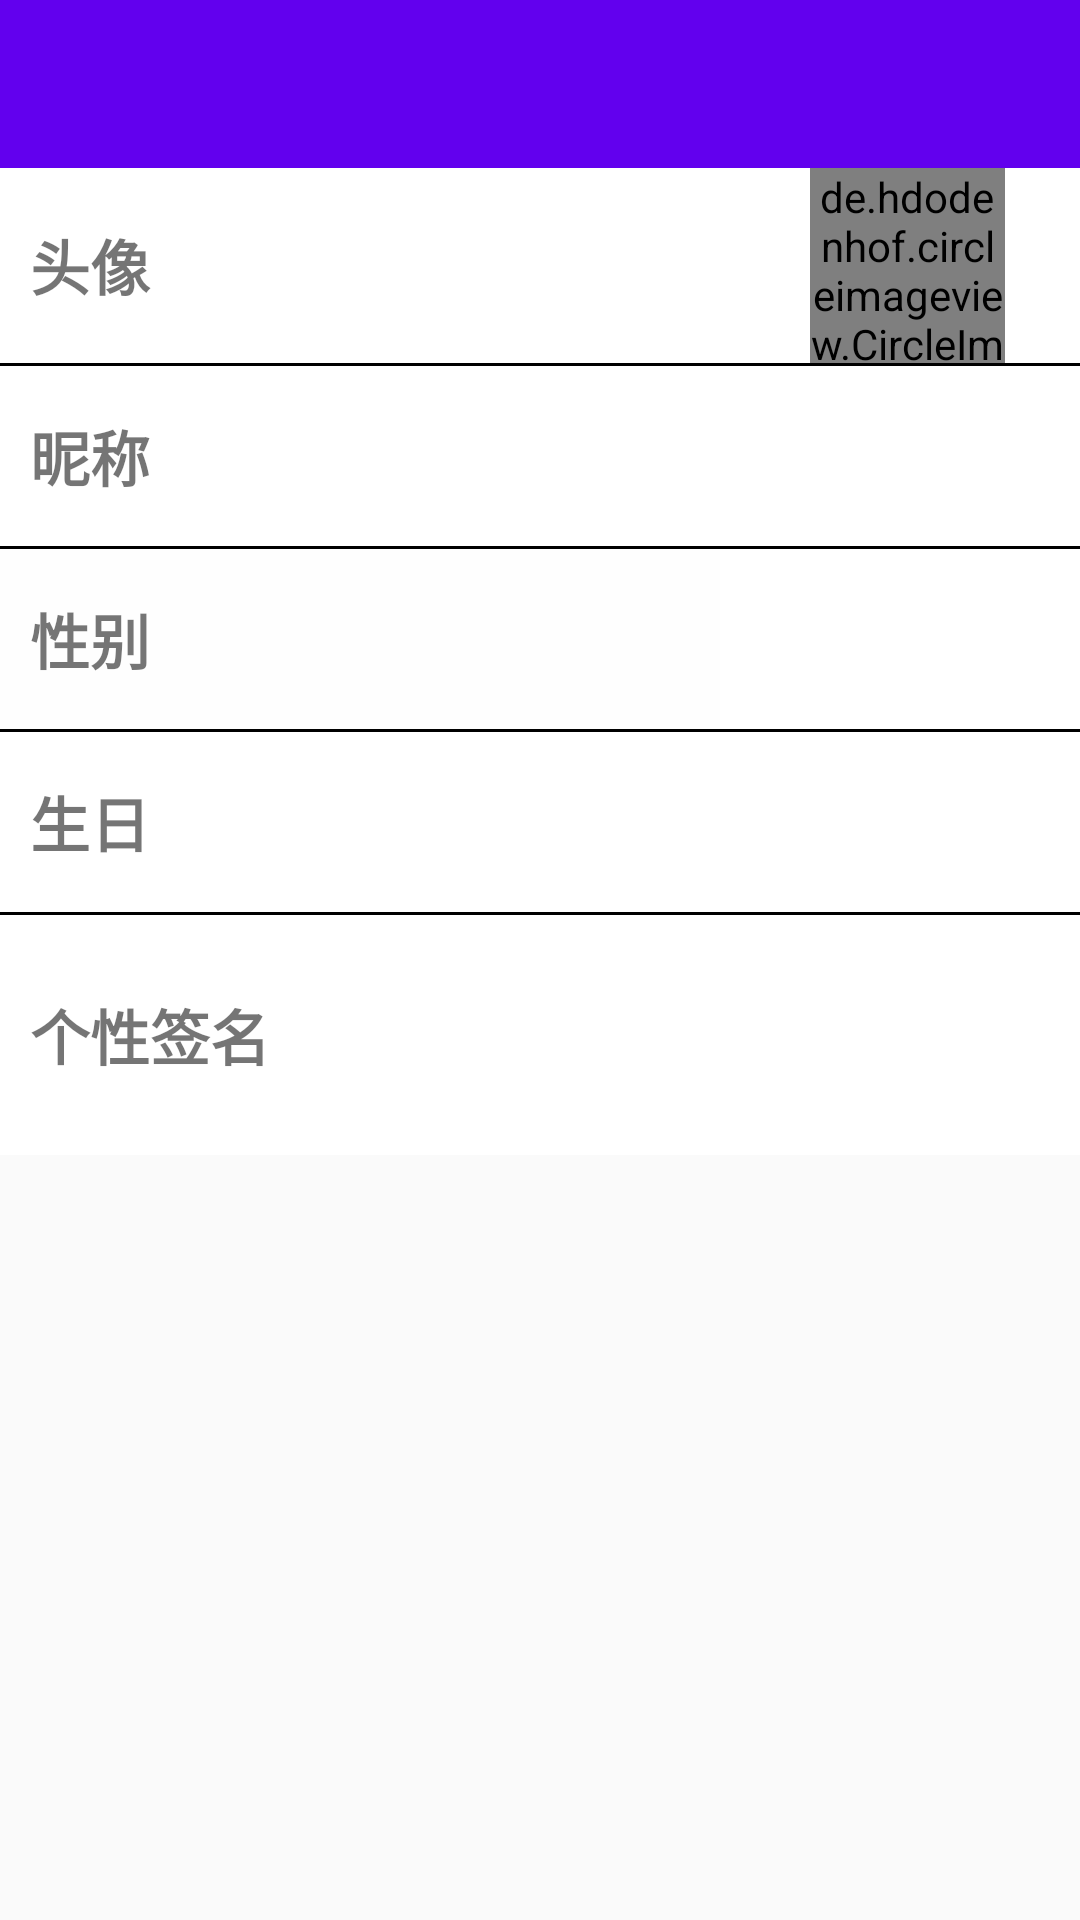

Layout XML and referenced resources for this Android screen:
<!-- AndroidManifest.xml: application theme AppTheme -->
<!-- res/layout/activity_user_detail.xml -->
<?xml version="1.0" encoding="utf-8"?>
<androidx.coordinatorlayout.widget.CoordinatorLayout xmlns:android="http://schemas.android.com/apk/res/android"
    xmlns:app="http://schemas.android.com/apk/res-auto"
    xmlns:tools="http://schemas.android.com/tools"
    android:layout_width="match_parent"
    android:layout_height="match_parent"
    tools:context=".usermodel.UserDetailActivity">

    <LinearLayout
        android:layout_width="match_parent"
        android:layout_height="match_parent"
        android:orientation="vertical">

        <androidx.appcompat.widget.Toolbar
            android:id="@+id/userData_toolbar"
            android:layout_width="match_parent"
            android:layout_height="?attr/actionBarSize"
            android:background="@color/colorPrimary"
            android:theme="@style/ThemeOverlay.AppCompat.Dark.ActionBar"
            app:popupTheme="@style/ThemeOverlay.AppCompat.Light"
            app:titleTextColor="@color/colorWhite" />
        
        <LinearLayout
            android:id="@+id/lay_avatar"
            android:layout_width="match_parent"
            android:layout_height="wrap_content"
            android:background="@color/colorWhite"
            android:orientation="horizontal">

            <TextView
                android:layout_width="match_parent"
                android:layout_height="match_parent"
                android:layout_weight="1"
                android:gravity="center_vertical"
                android:padding="10dp"
                android:text="头像"
                android:textSize="20sp"
                android:textStyle="bold" />

            <LinearLayout
                android:layout_width="match_parent"
                android:layout_height="wrap_content"
                android:layout_weight="2">

                <de.hdodenhof.circleimageview.CircleImageView
                    android:id="@+id/user_avatar"
                    android:layout_width="65dp"
                    android:layout_height="65dp"
                    android:layout_marginLeft="30dp"
                    android:src="@mipmap/ic_launcher_foreground" />
            </LinearLayout>

        </LinearLayout>

        <View
            android:layout_width="match_parent"
            android:layout_height="1dp"
            android:background="@color/colorBlack" />

        <LinearLayout
            android:id="@+id/lay_nickname"
            android:layout_width="match_parent"
            android:layout_height="wrap_content"
            android:background="@color/colorWhite"
            android:orientation="horizontal">

            <TextView
                android:layout_width="match_parent"
                android:layout_height="60dp"
                android:layout_gravity="center_horizontal"
                android:layout_weight="1"
                android:gravity="center_vertical"
                android:padding="10dp"
                android:text="昵称"
                android:textSize="20sp"
                android:textStyle="bold" />

            <TextView
                android:id="@+id/show_name"
                android:layout_width="match_parent"
                android:layout_height="match_parent"
                android:layout_weight="2"
                android:gravity="center_vertical|center" />
        </LinearLayout>

        <View
            android:layout_width="match_parent"
            android:layout_height="1dp"
            android:background="@color/colorBlack" />

        <LinearLayout
            android:id="@+id/lay_sex"
            android:layout_width="match_parent"
            android:layout_height="wrap_content"
            android:background="@color/colorWhite"
            android:orientation="horizontal">

            <TextView
                android:layout_width="match_parent"
                android:layout_height="60dp"
                android:layout_weight="1"
                android:background="#01000000"
                android:gravity="center_vertical"
                android:padding="10dp"
                android:text="性别"
                android:textSize="20sp"
                android:textStyle="bold" />

            <TextView
                android:id="@+id/show_sex"
                android:layout_width="match_parent"
                android:layout_height="match_parent"
                android:layout_weight="2"
                android:gravity="center_vertical|center" />
        </LinearLayout>

        <View
            android:layout_width="match_parent"
            android:layout_height="1dp"
            android:background="@color/colorBlack" />

        <LinearLayout
            android:id="@+id/lay_birthday"
            android:layout_width="match_parent"
            android:layout_height="wrap_content"
            android:background="@color/colorWhite"
            android:orientation="horizontal">

            <TextView
                android:layout_width="match_parent"
                android:layout_height="60dp"
                android:layout_weight="1"
                android:gravity="center_vertical"
                android:padding="10dp"
                android:text="生日"
                android:textSize="20sp"
                android:textStyle="bold" />

            <TextView
                android:id="@+id/show_birthday"
                android:layout_width="match_parent"
                android:layout_height="match_parent"
                android:layout_weight="2"
                android:gravity="center_vertical|center" />
        </LinearLayout>

        <View
            android:layout_width="match_parent"
            android:layout_height="1dp"
            android:background="@color/colorBlack" />
        

        <LinearLayout
            android:id="@+id/lay_signature"
            android:layout_width="match_parent"
            android:layout_height="80dp"
            android:background="@color/colorWhite"
            android:orientation="horizontal">

            <TextView
                android:layout_width="match_parent"
                android:layout_height="80dp"
                android:layout_weight="2"
                android:gravity="center_vertical"
                android:padding="10dp"
                android:text="个性签名"
                android:textSize="20sp"
                android:textStyle="bold" />

            <TextView
                android:id="@+id/show_sign"
                android:layout_width="match_parent"
                android:layout_height="match_parent"
                android:layout_marginLeft="10dp"
                android:layout_weight="1"
                android:gravity="center_vertical|center" />
        </LinearLayout>

    </LinearLayout>

</androidx.coordinatorlayout.widget.CoordinatorLayout>
<!-- resources referenced by this layout -->
<resources>
  <color name="colorBlack">#000</color>
  <color name="colorPrimary">#6200EE</color>
  <color name="colorWhite">#FFF</color>
  <style name="AppTheme" parent="Theme.AppCompat.Light.NoActionBar">
          
          <item name="colorPrimary">@color/colorPrimary</item>
          <item name="colorPrimaryDark">@color/colorPrimaryDark</item>
          <item name="colorAccent">@color/colorAccent</item>
          
          <item name="android:windowIsTranslucent">true</item>
          
          <item name="android:windowNoTitle">true</item>
      </style>
  <color name="colorPrimaryDark">#3700B3</color>
  <color name="colorAccent">#03DAC5</color>
</resources>
